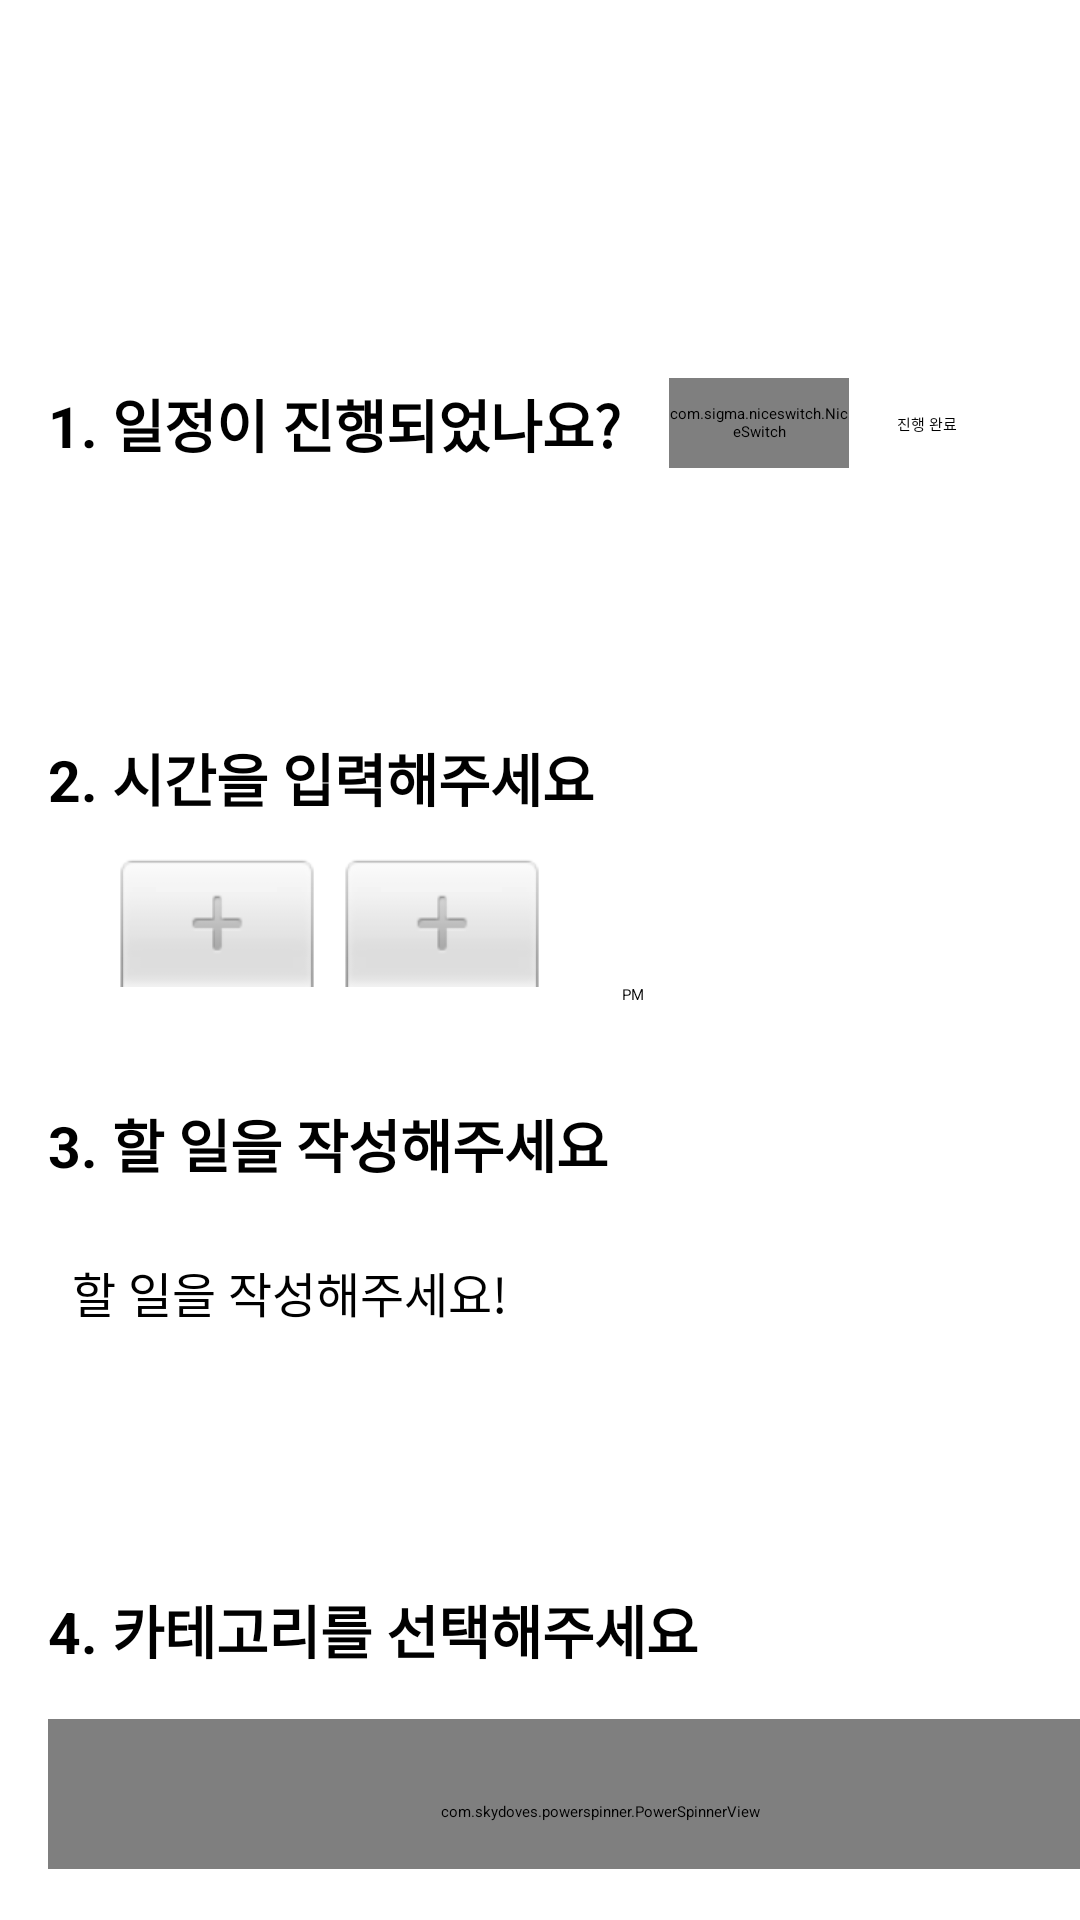

Android layout source for this screen:
<!-- AndroidManifest.xml: application theme Theme.Worldwiser -->
<!-- res/layout/dialog_bottom_sheet_travel_schedule.xml -->
<?xml version="1.0" encoding="utf-8"?>
<androidx.constraintlayout.widget.ConstraintLayout xmlns:android="http://schemas.android.com/apk/res/android"
    xmlns:app="http://schemas.android.com/apk/res-auto"
    xmlns:tools="http://schemas.android.com/tools"
    android:id="@+id/bottomSheetDashBoardLayout"
    android:layout_width="match_parent"
    android:layout_height="match_parent"
    app:behavior_hideable="true"
    app:behavior_draggable="true"
    android:background="@color/white"
    app:layout_behavior="com.google.android.material.bottomsheet.BottomSheetBehavior">

    <androidx.core.widget.NestedScrollView
        android:layout_width="match_parent"
        android:layout_height="match_parent"
        app:layout_constraintBottom_toBottomOf="parent"
        app:layout_constraintEnd_toEndOf="parent"
        app:layout_constraintStart_toStartOf="parent"
        app:layout_constraintTop_toTopOf="parent">

        <androidx.constraintlayout.widget.ConstraintLayout
            android:layout_width="match_parent"
            android:layout_height="match_parent">

            <TextView
                android:id="@+id/tv_nickname_auth_schedule"
                android:layout_width="wrap_content"
                android:layout_height="wrap_content"
                android:layout_marginStart="16dp"
                android:layout_marginTop="30dp"
                android:text=""
                android:textColor="@color/black"
                android:textSize="20sp"
                android:textStyle="bold"
                app:layout_constraintStart_toStartOf="parent"
                app:layout_constraintTop_toTopOf="parent" />

            <TextView
                android:id="@+id/tv_travel_schedule_check_title"
                android:layout_width="wrap_content"
                android:layout_height="wrap_content"
                android:layout_marginTop="70dp"
                android:text="1. 일정이 진행되었나요?"
                android:textSize="19sp"
                android:textStyle="bold"
                app:layout_constraintStart_toStartOf="@+id/tv_nickname_auth_schedule"
                app:layout_constraintTop_toBottomOf="@+id/tv_nickname_auth_schedule" />

            <com.sigma.niceswitch.NiceSwitch
                android:id="@+id/switcher_travel_schedule_check"
                android:layout_width="60dp"
                android:layout_height="30dp"
                android:layout_marginStart="16dp"
                app:switcher_icon_color="@color/switcher_icon_color"
                app:switcher_off_color="@color/switcher_off_color"
                app:switcher_on_color="@color/switcher_on_color"
                app:layout_constraintBottom_toBottomOf="@+id/tv_travel_schedule_check_title"
                app:layout_constraintStart_toEndOf="@+id/tv_travel_schedule_check_title"
                app:layout_constraintTop_toTopOf="@+id/tv_travel_schedule_check_title" />

            <TextView
                android:id="@+id/tv_travel_schedule_picker_title"
                android:layout_width="wrap_content"
                android:layout_height="wrap_content"
                android:layout_marginTop="90dp"
                android:text="2. 시간을 입력해주세요"
                android:textSize="19sp"
                android:textStyle="bold"
                app:layout_constraintStart_toStartOf="@+id/tv_nickname_auth_schedule"
                app:layout_constraintTop_toBottomOf="@+id/tv_travel_schedule_check_title" />

            <TimePicker
                android:id="@+id/tp_travel_schedule"
                android:layout_width="240dp"
                android:layout_height="wrap_content"
                android:layout_marginTop="12dp"
                android:gravity="start"
                android:timePickerMode="spinner"
                app:layout_constraintStart_toStartOf="@+id/tv_travel_schedule_picker_title"
                app:layout_constraintTop_toBottomOf="@+id/tv_travel_schedule_picker_title" />

            <TextView
                android:id="@+id/tv_travel_schedule_todo_title"
                android:layout_width="wrap_content"
                android:layout_height="wrap_content"
                android:layout_marginTop="32dp"
                android:text="3. 할 일을 작성해주세요"
                android:textSize="19sp"
                android:textStyle="bold"
                app:layout_constraintStart_toStartOf="@+id/tp_travel_schedule"
                app:layout_constraintTop_toBottomOf="@+id/tp_travel_schedule" />

            <TextView
                android:id="@+id/tv_travel_schedule_status_title"
                android:layout_width="wrap_content"
                android:layout_height="wrap_content"
                android:layout_marginTop="70dp"
                android:text="4. 카테고리를 선택해주세요"
                android:textSize="19sp"
                android:textStyle="bold"
                app:layout_constraintStart_toStartOf="@+id/et_travel_schedule_todo"
                app:layout_constraintTop_toBottomOf="@+id/et_travel_schedule_todo" />

            <EditText
                android:id="@+id/et_travel_schedule_todo"
                android:layout_width="350dp"
                android:layout_height="40dp"
                android:layout_marginTop="24dp"
                android:background="@drawable/drawable_schedule_calendar"
                android:hint="할 일을 작성해주세요!"
                android:paddingLeft="8dp"
                android:textSize="16sp"
                app:layout_constraintStart_toStartOf="@+id/tp_travel_schedule"
                app:layout_constraintTop_toBottomOf="@+id/tv_travel_schedule_todo_title" />

            <com.skydoves.powerspinner.PowerSpinnerView
                android:id="@+id/powerSpinnerView"
                android:layout_width="360dp"
                android:layout_height="50dp"
                android:layout_margin="16dp"
                android:layout_marginTop="24dp"
                android:gravity="start"
                android:hint="원하시는 카테고리를 선택해주세요!"
                android:paddingStart="8dp"
                android:paddingTop="12dp"
                android:textAppearance="@style/Theme.WorldWiser.VerificationActivity_PowerSpinner"
                app:layout_constraintStart_toStartOf="parent"
                app:layout_constraintTop_toBottomOf="@+id/tv_travel_schedule_status_title"
                app:spinner_divider_color="@color/powerSpinnerDividerColor"
                app:spinner_divider_show="true"
                app:spinner_divider_size="0.4dp"
                app:spinner_item_array="@array/schedule_todo_status"
                app:spinner_item_height="46dp"
                app:spinner_popup_animation="dropdown"
                app:spinner_popup_background="@color/powerSpinnerBackgroundColor"
                app:spinner_popup_elevation="14dp" />

            <androidx.appcompat.widget.AppCompatButton
                android:id="@+id/btn_schedule_datePicker_insert"
                android:layout_width="416dp"
                android:layout_height="75dp"
                android:layout_marginTop="48dp"
                android:background="@drawable/drawable_schedule_insert_button"
                android:paddingBottom="6dp"
                android:text="날짜 등록하기"
                android:textColor="@color/white"
                android:textSize="14sp"
                app:layout_constraintEnd_toEndOf="parent"
                app:layout_constraintHorizontal_bias="0.483"
                app:layout_constraintStart_toStartOf="parent"
                app:layout_constraintTop_toBottomOf="@+id/powerSpinnerView" />

            <TextView
                android:id="@+id/tv_travel_schedule_time"
                android:layout_width="wrap_content"
                android:layout_height="wrap_content"
                android:layout_marginTop="8dp"
                android:visibility="invisible"
                app:layout_constraintStart_toStartOf="@+id/powerSpinnerView"
                app:layout_constraintTop_toBottomOf="@+id/tv_day_schedule" />

            <TextView
                android:id="@+id/tv_day_schedule"
                android:layout_width="wrap_content"
                android:layout_height="wrap_content"
                android:layout_marginTop="8dp"
                android:textColor="@color/black"
                android:textSize="18sp"
                android:visibility="invisible"
                app:layout_constraintStart_toStartOf="@+id/powerSpinnerView"
                app:layout_constraintTop_toBottomOf="@+id/powerSpinnerView" />

            <TextView
                android:id="@+id/switcher_travel_schedule_text"
                android:layout_width="wrap_content"
                android:layout_height="wrap_content"
                android:layout_marginStart="16dp"
                android:text="진행 완료"
                app:layout_constraintBottom_toBottomOf="@+id/switcher_travel_schedule_check"
                app:layout_constraintStart_toEndOf="@+id/switcher_travel_schedule_check"
                app:layout_constraintTop_toTopOf="@+id/switcher_travel_schedule_check" />

        </androidx.constraintlayout.widget.ConstraintLayout>

    </androidx.core.widget.NestedScrollView>


</androidx.constraintlayout.widget.ConstraintLayout>
<!-- resources referenced by this layout -->
<resources>
  <string-array name="schedule_todo_status">
          <item>여행</item>
          <item>문화</item>
          <item>음식</item>
          <item>모험</item>
          <item>호캉스</item>
      </string-array>
  <style name="Theme.WorldWiser.VerificationActivity_PowerSpinner">
          <item name="android:textSize">@dimen/country_preferences_choose_font_size</item>
          <item name="android:textColor">@color/black</item>
      </style>
  <dimen name="country_preferences_choose_font_size">14sp</dimen>
  <!-- not gathered from this repository: default colours our renderer supplied (Android Studio template values) -->
  <color name="black">#FF000000</color>
  <color name="white">#FFFFFFFF</color>
</resources>
